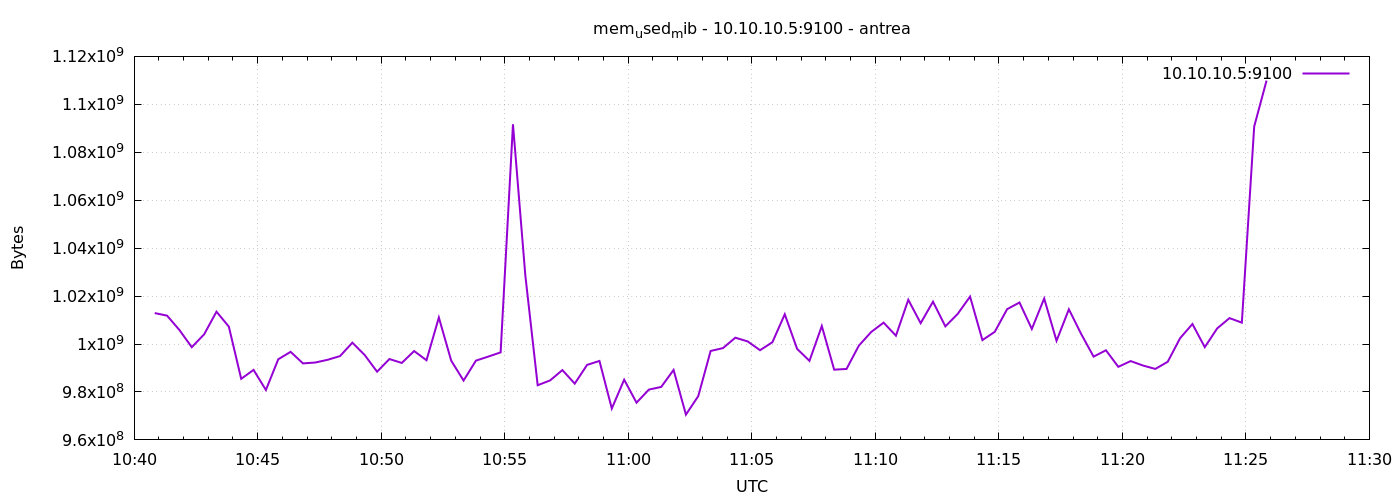

The table this chart was drawn from, first rows:
1777286450	1012908032
1777286480	1011838976
1777286510	1005842432
1777286540	998678528
1777286570	1004032000
1777286600	1013493760
1777286630	1007259648
1777286660	985489408
1777286690	989196288
1777286720	980824064
1777286750	993632256
1777286780	996741120
1777286810	991911936
1777286840	992280576
1777286870	993431552
1777286900	994963456
1777286930	1000558592
1777286960	995389440
1777286990	988454912
1777287020	993734656
1777287050	992108544
1777287080	997068800
1777287110	993230848
1777287140	1011060736
1777287170	993062912
1777287200	984748032
1777287230	993062912
1777287260	994754560
1777287290	996511744
1777287320	1091678208
1777287350	1028632576
1777287380	982806528
1777287410	984801280
1777287440	989122560
1777287470	983474176
1777287500	991289344
1777287530	992940032
1777287560	973094912
1777287590	985112576
1777287620	975527936
1777287650	980979712
1777287680	982106112
1777287710	989184000
1777287740	970551296
1777287770	978280448
1777287800	997097472
1777287830	998301696
1777287860	1002639360
1777287890	1001078784
1777287920	997421056
1777287950	1000747008
1777287980	1012412416
1777288010	997982208
1777288040	992980992
1777288070	1007513600
1777288100	989298688
1777288130	989597696
1777288160	999342080
1777288190	1005031424
1777288220	1008926720
1777288250	1003470848
... 30 more rows
